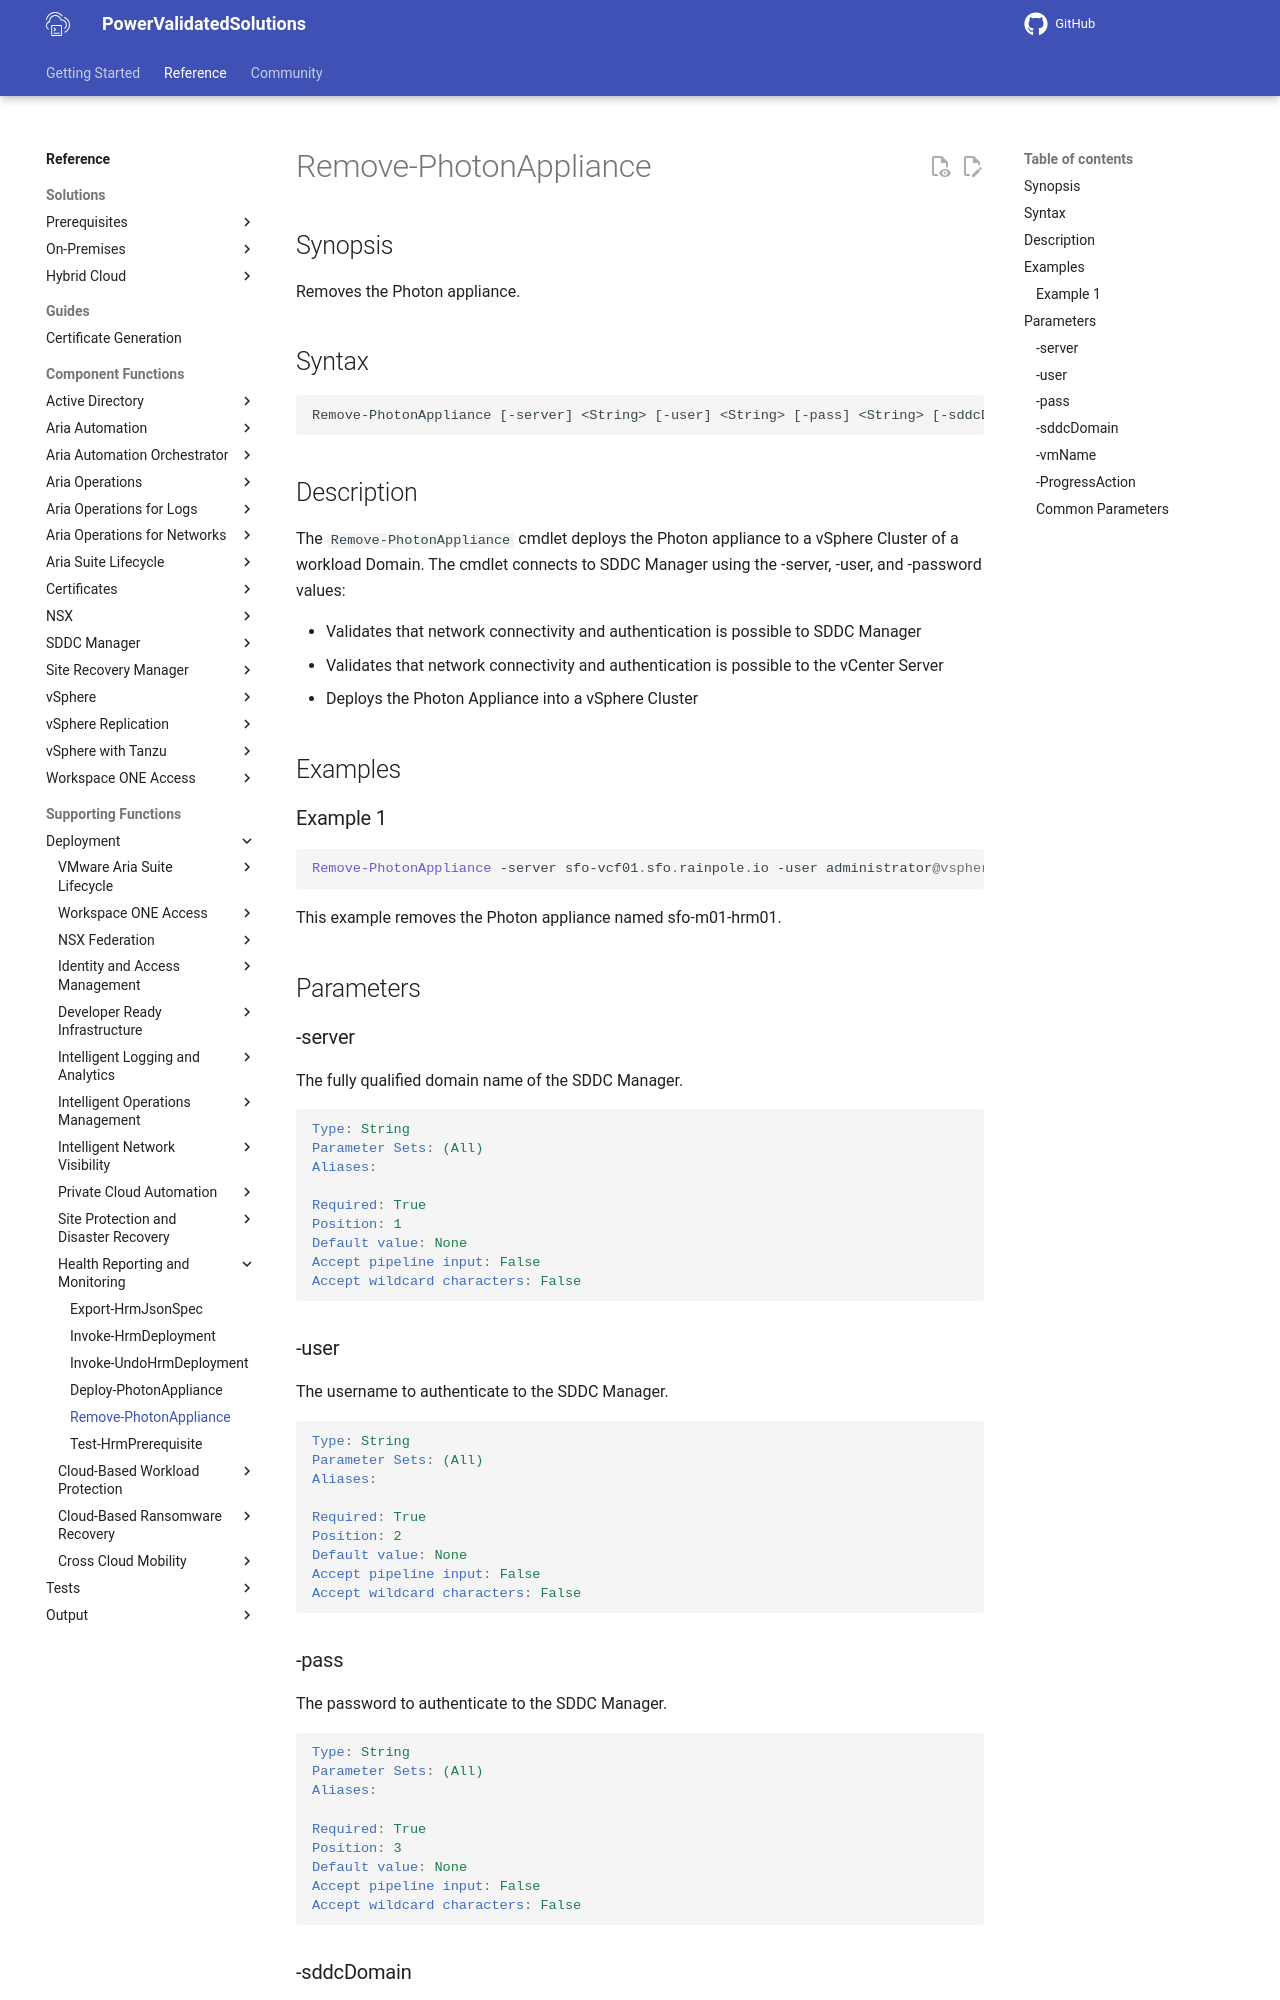

repository: vmware/power-validated-solutions-for-cloud-foundation · page: documentation/functions/solutions/hrm/Remove-PhotonAppliance/index.html · generator: mkdocs

# Remove-PhotonAppliance

## Synopsis

Removes the Photon appliance.

## Syntax

```photon
Remove-PhotonAppliance [-server] <String> [-user] <String> [-pass] <String> [-sddcDomain] <String> [-vmName] <String> [-ProgressAction <ActionPreference>] [<CommonParameters>]
```

## Description

The `Remove-PhotonAppliance` cmdlet deploys the Photon appliance to a vSphere Cluster of a workload Domain.
The cmdlet connects to SDDC Manager using the -server, -user, and -password values:

- Validates that network connectivity and authentication is possible to SDDC Manager
- Validates that network connectivity and authentication is possible to the vCenter Server
- Deploys the Photon Appliance into a vSphere Cluster

## Examples

### Example 1

```powershell
Remove-PhotonAppliance -server sfo-vcf01.sfo.rainpole.io -user administrator@vsphere.local -pass VMw@re1! -sddcDomain sfo-w01 -vmName sfo-m01-hrm01
```

This example removes the Photon appliance named sfo-m01-hrm01.

## Parameters

### -server

The fully qualified domain name of the SDDC Manager.

```yaml
Type: String
Parameter Sets: (All)
Aliases:

Required: True
Position: 1
Default value: None
Accept pipeline input: False
Accept wildcard characters: False
```

### -user

The username to authenticate to the SDDC Manager.

```yaml
Type: String
Parameter Sets: (All)
Aliases:

Required: True
Position: 2
Default value: None
Accept pipeline input: False
Accept wildcard characters: False
```
